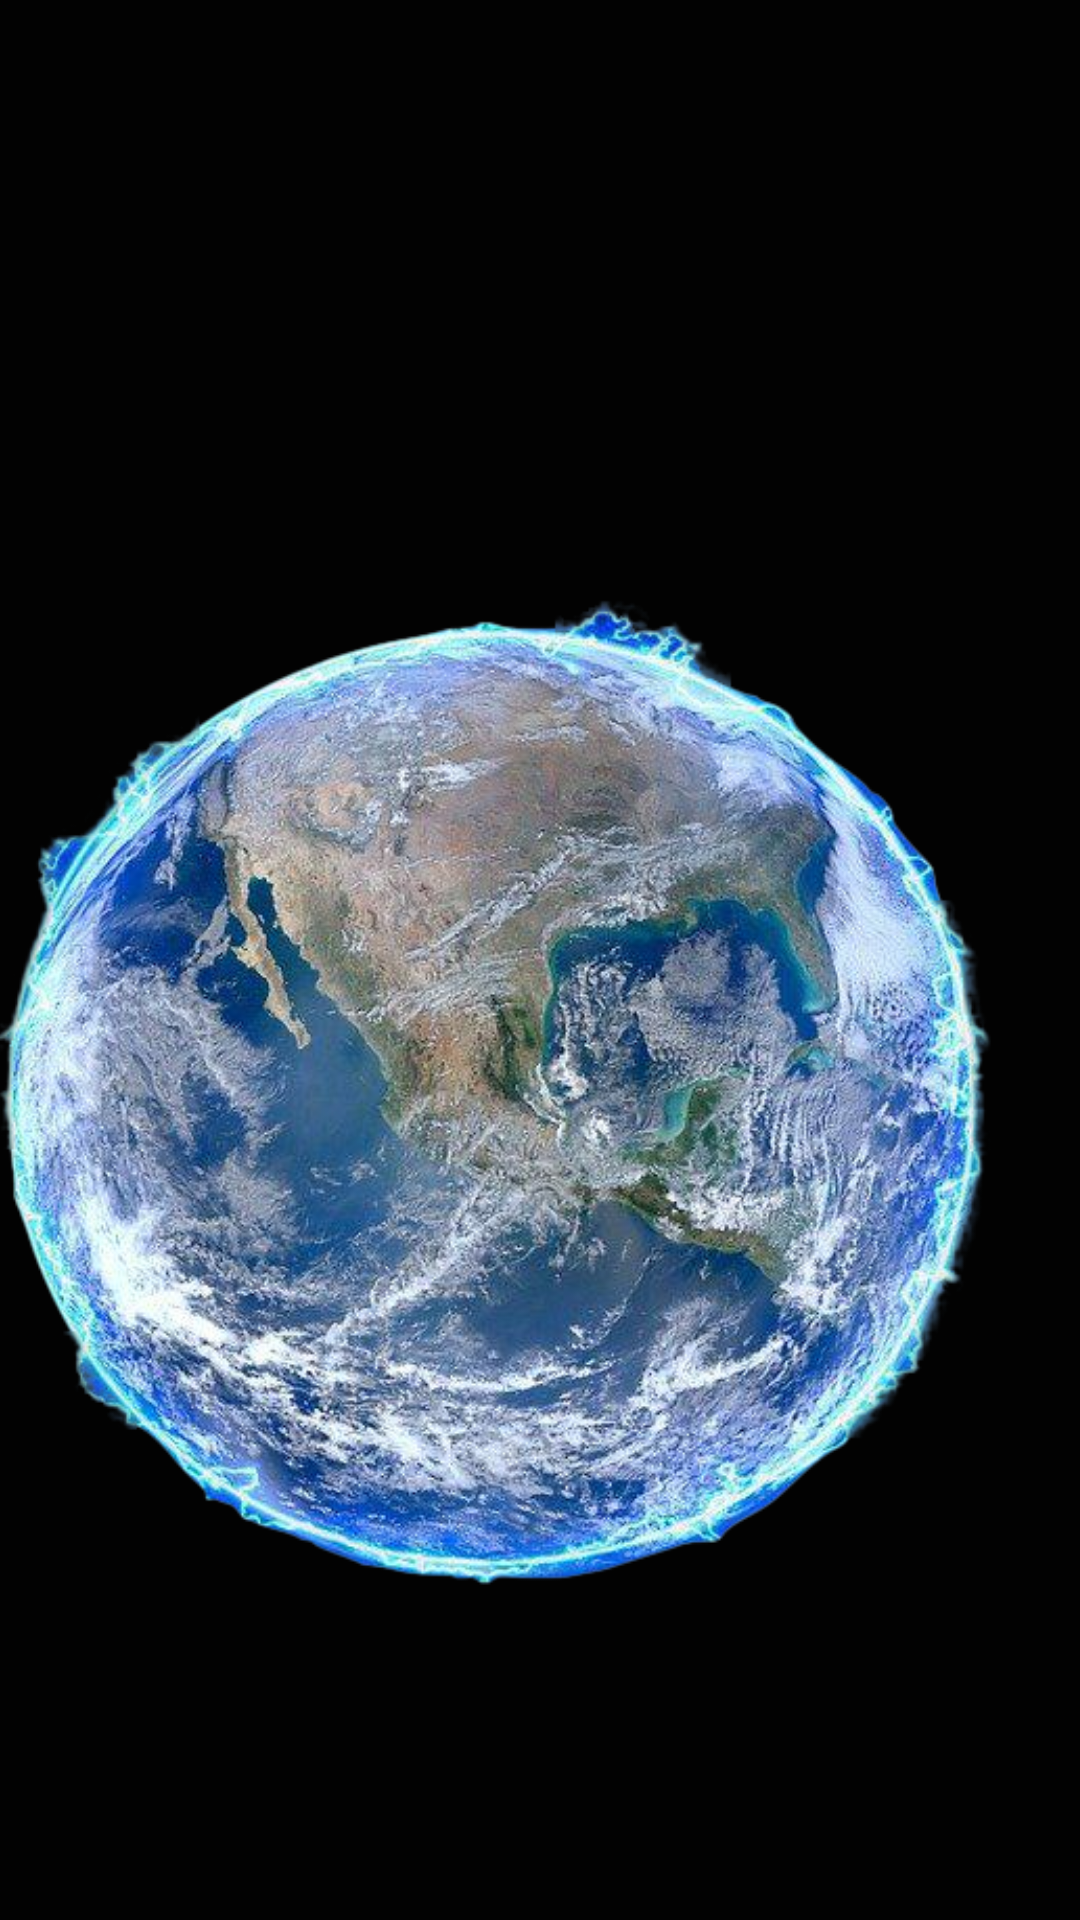

Here is an Android app screen rendered from its layout file. Give the layout XML and the strings, colors and styles it references.
<!-- AndroidManifest.xml: application theme Theme.TaCoding -->
<!-- res/layout/activity_splah_screen.xml -->
<?xml version="1.0" encoding="utf-8"?>
<androidx.constraintlayout.widget.ConstraintLayout xmlns:android="http://schemas.android.com/apk/res/android"
    xmlns:app="http://schemas.android.com/apk/res-auto"
    xmlns:tools="http://schemas.android.com/tools"
    android:layout_width="match_parent"
    android:layout_height="match_parent"
    android:background="#020202">

    <ImageView
        android:id="@+id/splashScreenImage"
        android:layout_width="459dp"
        android:layout_height="502dp"
        android:layout_marginStart="1dp"
        android:layout_marginTop="100dp"
        android:layout_marginEnd="1dp"
        android:layout_marginBottom="100dp"
        android:scaleType="centerCrop"
        app:layout_constraintBottom_toBottomOf="parent"
        app:layout_constraintEnd_toEndOf="parent"
        app:layout_constraintHorizontal_bias="0.87"
        app:layout_constraintStart_toStartOf="parent"
        app:layout_constraintTop_toTopOf="parent"
        app:layout_constraintVertical_bias="0.0"
        app:srcCompat="@drawable/earth" />
</androidx.constraintlayout.widget.ConstraintLayout>
<!-- resources referenced by this layout -->
<resources>
  <!-- drawable earth: png bitmap (drawable, 647112 bytes) -->
  <style name="Theme.TaCoding" parent="Theme.MaterialComponents.DayNight.DarkActionBar">
          
          <item name="colorPrimary">@color/purple_500</item>
          <item name="colorPrimaryVariant">@color/purple_700</item>
          <item name="colorOnPrimary">@color/white</item>
          
          <item name="colorSecondary">@color/teal_200</item>
          <item name="colorSecondaryVariant">@color/teal_700</item>
          <item name="colorOnSecondary">@color/black</item>
          
          <item name="android:statusBarColor" tools:targetApi="l">?attr/colorPrimaryVariant</item>
          
      </style>
  <color name="purple_500">#FF6200EE</color>
  <color name="purple_700">#FF3700B3</color>
  <color name="white">#FFFFFFFF</color>
  <color name="teal_200">#FF03DAC5</color>
  <color name="teal_700">#FF018786</color>
  <color name="black">#FF000000</color>
</resources>
